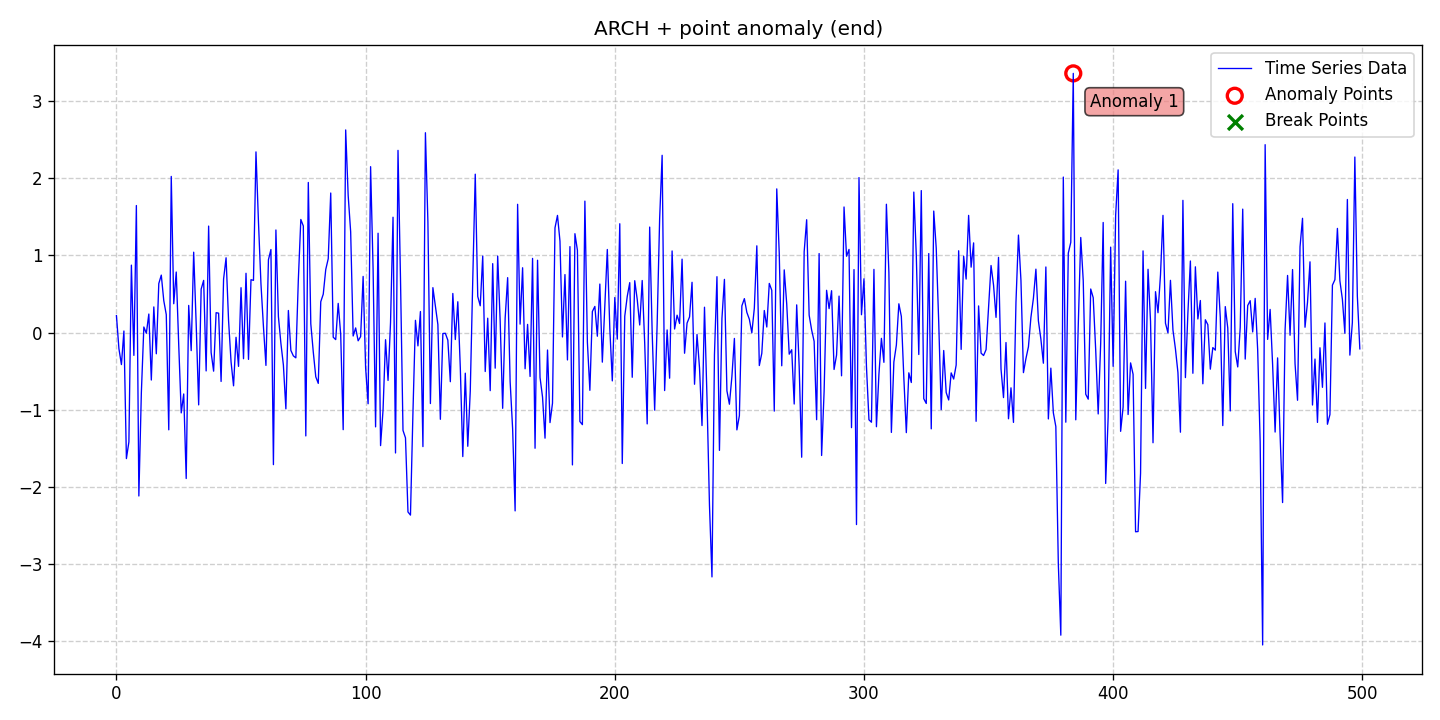

The data file committed next to this chart (first rows):
date, data, stationary, det_lin_up, det_lin_down, det_quad, det_cubic, det_exp, det_damped, stoc_trend, volatility, single_seas, multiple_seas, point_anom_single, point_anom_multi, collect_anom, context_anom, mean_shift, var_shift, trend_shift, point_anom_count, point_anom_location, point_anom_point, collect_anom_count
2020-01-01, 0.2202, 0, 0, 0, 0, 0, 0, 0, 0, 1, 0, 0, 1, 0, 0, 0, 0, 0, 0, 1, end, [384], 0
2020-01-02, -0.2085, 0, 0, 0, 0, 0, 0, 0, 0, 1, 0, 0, 1, 0, 0, 0, 0, 0, 0, 1, end, [384], 0
2020-01-03, -0.4139, 0, 0, 0, 0, 0, 0, 0, 0, 1, 0, 0, 1, 0, 0, 0, 0, 0, 0, 1, end, [384], 0
2020-01-04, 0.02078, 0, 0, 0, 0, 0, 0, 0, 0, 1, 0, 0, 1, 0, 0, 0, 0, 0, 0, 1, end, [384], 0
2020-01-05, -1.632, 0, 0, 0, 0, 0, 0, 0, 0, 1, 0, 0, 1, 0, 0, 0, 0, 0, 0, 1, end, [384], 0
2020-01-06, -1.416, 0, 0, 0, 0, 0, 0, 0, 0, 1, 0, 0, 1, 0, 0, 0, 0, 0, 0, 1, end, [384], 0
2020-01-07, 0.8742, 0, 0, 0, 0, 0, 0, 0, 0, 1, 0, 0, 1, 0, 0, 0, 0, 0, 0, 1, end, [384], 0
2020-01-08, -0.295, 0, 0, 0, 0, 0, 0, 0, 0, 1, 0, 0, 1, 0, 0, 0, 0, 0, 0, 1, end, [384], 0
2020-01-09, 1.646, 0, 0, 0, 0, 0, 0, 0, 0, 1, 0, 0, 1, 0, 0, 0, 0, 0, 0, 1, end, [384], 0
2020-01-10, -2.116, 0, 0, 0, 0, 0, 0, 0, 0, 1, 0, 0, 1, 0, 0, 0, 0, 0, 0, 1, end, [384], 0
2020-01-11, -0.7778, 0, 0, 0, 0, 0, 0, 0, 0, 1, 0, 0, 1, 0, 0, 0, 0, 0, 0, 1, end, [384], 0
2020-01-12, 0.0728, 0, 0, 0, 0, 0, 0, 0, 0, 1, 0, 0, 1, 0, 0, 0, 0, 0, 0, 1, end, [384], 0
2020-01-13, -0.008458, 0, 0, 0, 0, 0, 0, 0, 0, 1, 0, 0, 1, 0, 0, 0, 0, 0, 0, 1, end, [384], 0
2020-01-14, 0.2408, 0, 0, 0, 0, 0, 0, 0, 0, 1, 0, 0, 1, 0, 0, 0, 0, 0, 0, 1, end, [384], 0
2020-01-15, -0.6142, 0, 0, 0, 0, 0, 0, 0, 0, 1, 0, 0, 1, 0, 0, 0, 0, 0, 0, 1, end, [384], 0
2020-01-16, 0.3328, 0, 0, 0, 0, 0, 0, 0, 0, 1, 0, 0, 1, 0, 0, 0, 0, 0, 0, 1, end, [384], 0
2020-01-17, -0.2741, 0, 0, 0, 0, 0, 0, 0, 0, 1, 0, 0, 1, 0, 0, 0, 0, 0, 0, 1, end, [384], 0
2020-01-18, 0.6356, 0, 0, 0, 0, 0, 0, 0, 0, 1, 0, 0, 1, 0, 0, 0, 0, 0, 0, 1, end, [384], 0
2020-01-19, 0.745, 0, 0, 0, 0, 0, 0, 0, 0, 1, 0, 0, 1, 0, 0, 0, 0, 0, 0, 1, end, [384], 0
2020-01-20, 0.4138, 0, 0, 0, 0, 0, 0, 0, 0, 1, 0, 0, 1, 0, 0, 0, 0, 0, 0, 1, end, [384], 0
2020-01-21, 0.2334, 0, 0, 0, 0, 0, 0, 0, 0, 1, 0, 0, 1, 0, 0, 0, 0, 0, 0, 1, end, [384], 0
2020-01-22, -1.259, 0, 0, 0, 0, 0, 0, 0, 0, 1, 0, 0, 1, 0, 0, 0, 0, 0, 0, 1, end, [384], 0
2020-01-23, 2.023, 0, 0, 0, 0, 0, 0, 0, 0, 1, 0, 0, 1, 0, 0, 0, 0, 0, 0, 1, end, [384], 0
2020-01-24, 0.374, 0, 0, 0, 0, 0, 0, 0, 0, 1, 0, 0, 1, 0, 0, 0, 0, 0, 0, 1, end, [384], 0
2020-01-25, 0.785, 0, 0, 0, 0, 0, 0, 0, 0, 1, 0, 0, 1, 0, 0, 0, 0, 0, 0, 1, end, [384], 0
2020-01-26, -0.1606, 0, 0, 0, 0, 0, 0, 0, 0, 1, 0, 0, 1, 0, 0, 0, 0, 0, 0, 1, end, [384], 0
2020-01-27, -1.04, 0, 0, 0, 0, 0, 0, 0, 0, 1, 0, 0, 1, 0, 0, 0, 0, 0, 0, 1, end, [384], 0
2020-01-28, -0.7946, 0, 0, 0, 0, 0, 0, 0, 0, 1, 0, 0, 1, 0, 0, 0, 0, 0, 0, 1, end, [384], 0
2020-01-29, -1.89, 0, 0, 0, 0, 0, 0, 0, 0, 1, 0, 0, 1, 0, 0, 0, 0, 0, 0, 1, end, [384], 0
2020-01-30, 0.3523, 0, 0, 0, 0, 0, 0, 0, 0, 1, 0, 0, 1, 0, 0, 0, 0, 0, 0, 1, end, [384], 0
2020-01-31, -0.2333, 0, 0, 0, 0, 0, 0, 0, 0, 1, 0, 0, 1, 0, 0, 0, 0, 0, 0, 1, end, [384], 0
2020-02-01, 1.042, 0, 0, 0, 0, 0, 0, 0, 0, 1, 0, 0, 1, 0, 0, 0, 0, 0, 0, 1, end, [384], 0
2020-02-02, 0.115, 0, 0, 0, 0, 0, 0, 0, 0, 1, 0, 0, 1, 0, 0, 0, 0, 0, 0, 1, end, [384], 0
2020-02-03, -0.9362, 0, 0, 0, 0, 0, 0, 0, 0, 1, 0, 0, 1, 0, 0, 0, 0, 0, 0, 1, end, [384], 0
2020-02-04, 0.5635, 0, 0, 0, 0, 0, 0, 0, 0, 1, 0, 0, 1, 0, 0, 0, 0, 0, 0, 1, end, [384], 0
2020-02-05, 0.6766, 0, 0, 0, 0, 0, 0, 0, 0, 1, 0, 0, 1, 0, 0, 0, 0, 0, 0, 1, end, [384], 0
2020-02-06, -0.4963, 0, 0, 0, 0, 0, 0, 0, 0, 1, 0, 0, 1, 0, 0, 0, 0, 0, 0, 1, end, [384], 0
2020-02-07, 1.38, 0, 0, 0, 0, 0, 0, 0, 0, 1, 0, 0, 1, 0, 0, 0, 0, 0, 0, 1, end, [384], 0
2020-02-08, -0.258, 0, 0, 0, 0, 0, 0, 0, 0, 1, 0, 0, 1, 0, 0, 0, 0, 0, 0, 1, end, [384], 0
2020-02-09, -0.4993, 0, 0, 0, 0, 0, 0, 0, 0, 1, 0, 0, 1, 0, 0, 0, 0, 0, 0, 1, end, [384], 0
2020-02-10, 0.258, 0, 0, 0, 0, 0, 0, 0, 0, 1, 0, 0, 1, 0, 0, 0, 0, 0, 0, 1, end, [384], 0
2020-02-11, 0.2519, 0, 0, 0, 0, 0, 0, 0, 0, 1, 0, 0, 1, 0, 0, 0, 0, 0, 0, 1, end, [384], 0
2020-02-12, -0.6325, 0, 0, 0, 0, 0, 0, 0, 0, 1, 0, 0, 1, 0, 0, 0, 0, 0, 0, 1, end, [384], 0
2020-02-13, 0.6939, 0, 0, 0, 0, 0, 0, 0, 0, 1, 0, 0, 1, 0, 0, 0, 0, 0, 0, 1, end, [384], 0
2020-02-14, 0.9694, 0, 0, 0, 0, 0, 0, 0, 0, 1, 0, 0, 1, 0, 0, 0, 0, 0, 0, 1, end, [384], 0
2020-02-15, 0.1567, 0, 0, 0, 0, 0, 0, 0, 0, 1, 0, 0, 1, 0, 0, 0, 0, 0, 0, 1, end, [384], 0
2020-02-16, -0.3794, 0, 0, 0, 0, 0, 0, 0, 0, 1, 0, 0, 1, 0, 0, 0, 0, 0, 0, 1, end, [384], 0
2020-02-17, -0.6892, 0, 0, 0, 0, 0, 0, 0, 0, 1, 0, 0, 1, 0, 0, 0, 0, 0, 0, 1, end, [384], 0
2020-02-18, -0.0604, 0, 0, 0, 0, 0, 0, 0, 0, 1, 0, 0, 1, 0, 0, 0, 0, 0, 0, 1, end, [384], 0
2020-02-19, -0.4372, 0, 0, 0, 0, 0, 0, 0, 0, 1, 0, 0, 1, 0, 0, 0, 0, 0, 0, 1, end, [384], 0
2020-02-20, 0.5818, 0, 0, 0, 0, 0, 0, 0, 0, 1, 0, 0, 1, 0, 0, 0, 0, 0, 0, 1, end, [384], 0
2020-02-21, -0.3383, 0, 0, 0, 0, 0, 0, 0, 0, 1, 0, 0, 1, 0, 0, 0, 0, 0, 0, 1, end, [384], 0
2020-02-22, 0.7686, 0, 0, 0, 0, 0, 0, 0, 0, 1, 0, 0, 1, 0, 0, 0, 0, 0, 0, 1, end, [384], 0
2020-02-23, -0.3467, 0, 0, 0, 0, 0, 0, 0, 0, 1, 0, 0, 1, 0, 0, 0, 0, 0, 0, 1, end, [384], 0
2020-02-24, 0.6857, 0, 0, 0, 0, 0, 0, 0, 0, 1, 0, 0, 1, 0, 0, 0, 0, 0, 0, 1, end, [384], 0
2020-02-25, 0.677, 0, 0, 0, 0, 0, 0, 0, 0, 1, 0, 0, 1, 0, 0, 0, 0, 0, 0, 1, end, [384], 0
2020-02-26, 2.341, 0, 0, 0, 0, 0, 0, 0, 0, 1, 0, 0, 1, 0, 0, 0, 0, 0, 0, 1, end, [384], 0
2020-02-27, 1.433, 0, 0, 0, 0, 0, 0, 0, 0, 1, 0, 0, 1, 0, 0, 0, 0, 0, 0, 1, end, [384], 0
2020-02-28, 0.6314, 0, 0, 0, 0, 0, 0, 0, 0, 1, 0, 0, 1, 0, 0, 0, 0, 0, 0, 1, end, [384], 0
2020-02-29, 0.07604, 0, 0, 0, 0, 0, 0, 0, 0, 1, 0, 0, 1, 0, 0, 0, 0, 0, 0, 1, end, [384], 0
... 440 more rows
